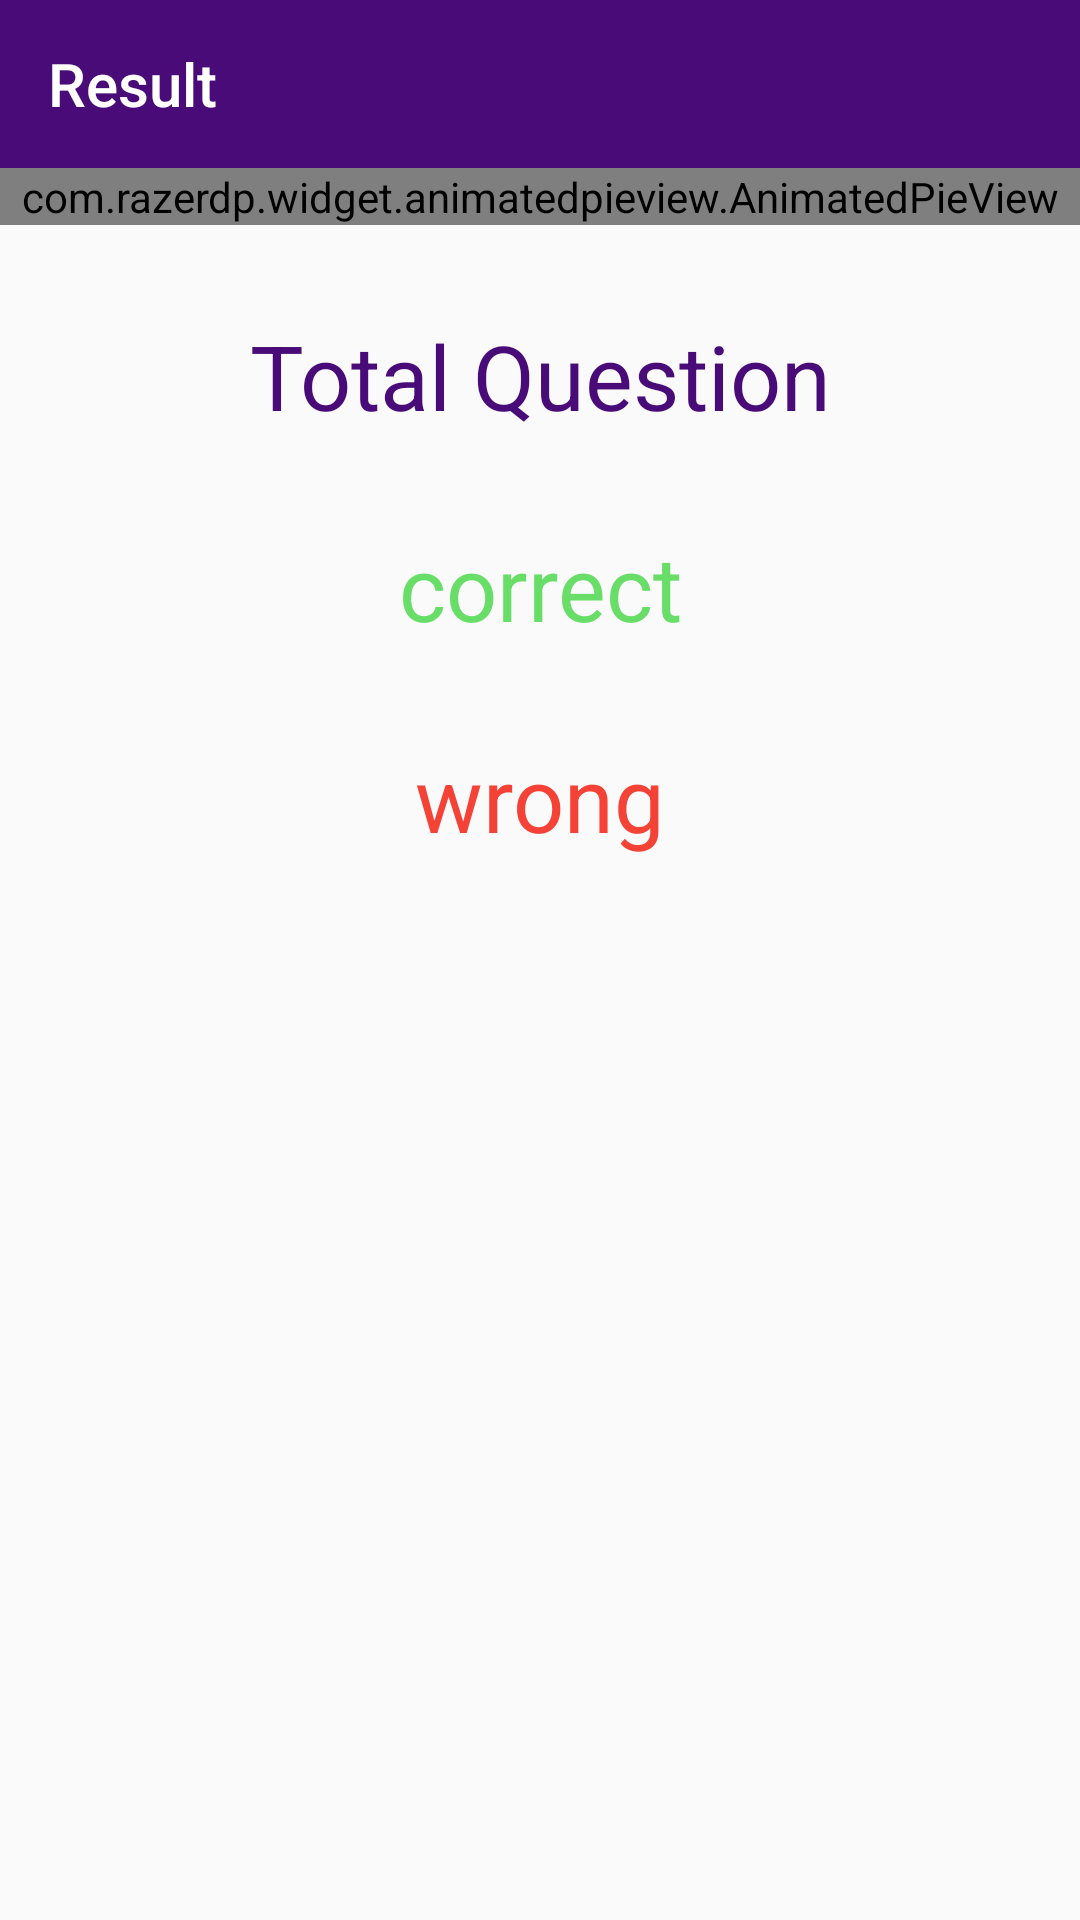

Produce the Android XML layout that renders to this screen, including the resource entries it uses.
<!-- AndroidManifest.xml: application theme AppTheme -->
<!-- res/layout/activity_result.xml -->
<?xml version="1.0" encoding="utf-8"?>
<RelativeLayout xmlns:android="http://schemas.android.com/apk/res/android"
    xmlns:app="http://schemas.android.com/apk/res-auto"
    xmlns:tools="http://schemas.android.com/tools"
    android:layout_width="match_parent"
    android:layout_height="match_parent"
    tools:context=".Result">

    <com.google.android.material.appbar.AppBarLayout
        android:layout_width="match_parent"
        android:layout_height="wrap_content"
        android:id="@+id/result_appbarlayout">
        <androidx.appcompat.widget.Toolbar
            android:layout_width="match_parent"
            android:layout_height="wrap_content"
            android:id="@+id/result_toolbar"
            app:title="Result"
            app:titleTextColor="#ffffff"
            android:theme="@style/ThemeOverlay.AppCompat.Dark"
            app:popupTheme="@style/Base.ThemeOverlay.AppCompat.Light"/>
    </com.google.android.material.appbar.AppBarLayout>
    <ScrollView
        android:layout_width="match_parent"
        android:layout_height="match_parent"
        android:layout_below="@id/result_appbarlayout">
    <RelativeLayout
        android:layout_width="match_parent"
        android:layout_height="match_parent"
        android:gravity="center_vertical">

        <com.razerdp.widget.animatedpieview.AnimatedPieView
            android:layout_width="match_parent"
            android:layout_height="wrap_content"
            android:id="@+id/result_piechart"/>

        <TextView
            android:layout_width="match_parent"
            android:layout_height="wrap_content"
            android:id="@+id/result_textview1"
            android:text="Total Question"
            android:layout_below="@id/result_piechart"
            android:textColor="@color/colorPrimary"
            android:textSize="30dp"
            android:layout_marginTop="30dp"
            android:gravity="center_horizontal"/>
        <TextView
            android:layout_width="match_parent"
            android:layout_height="wrap_content"
            android:id="@+id/result_textview2"
            android:layout_below="@id/result_textview1"
            android:text="correct"
            android:textColor="#AA1FD11F"
            android:textSize="30dp"
            android:layout_marginTop="30dp"
            android:gravity="center_horizontal"/>
        <TextView
            android:layout_width="match_parent"
            android:layout_height="wrap_content"
            android:id="@+id/result_textview3"
            android:layout_below="@id/result_textview2"
            android:text="wrong"
            android:textColor="#F44336"
            android:textSize="30dp"
            android:layout_marginTop="30dp"
            android:gravity="center_horizontal"/>
    </RelativeLayout>
    </ScrollView>
</RelativeLayout>
<!-- resources referenced by this layout -->
<resources>
  <color name="colorPrimary">#480B77</color>
  <style name="AppTheme" parent="Theme.AppCompat.Light.NoActionBar">
          
          <item name="colorPrimary">@color/colorPrimary</item>
          <item name="colorPrimaryDark">@color/colorPrimaryDark</item>
          <item name="colorAccent">@color/colorAccent</item>
  
      </style>
  <color name="colorPrimaryDark">#480B67</color>
  <color name="colorAccent">#590A75</color>
</resources>
